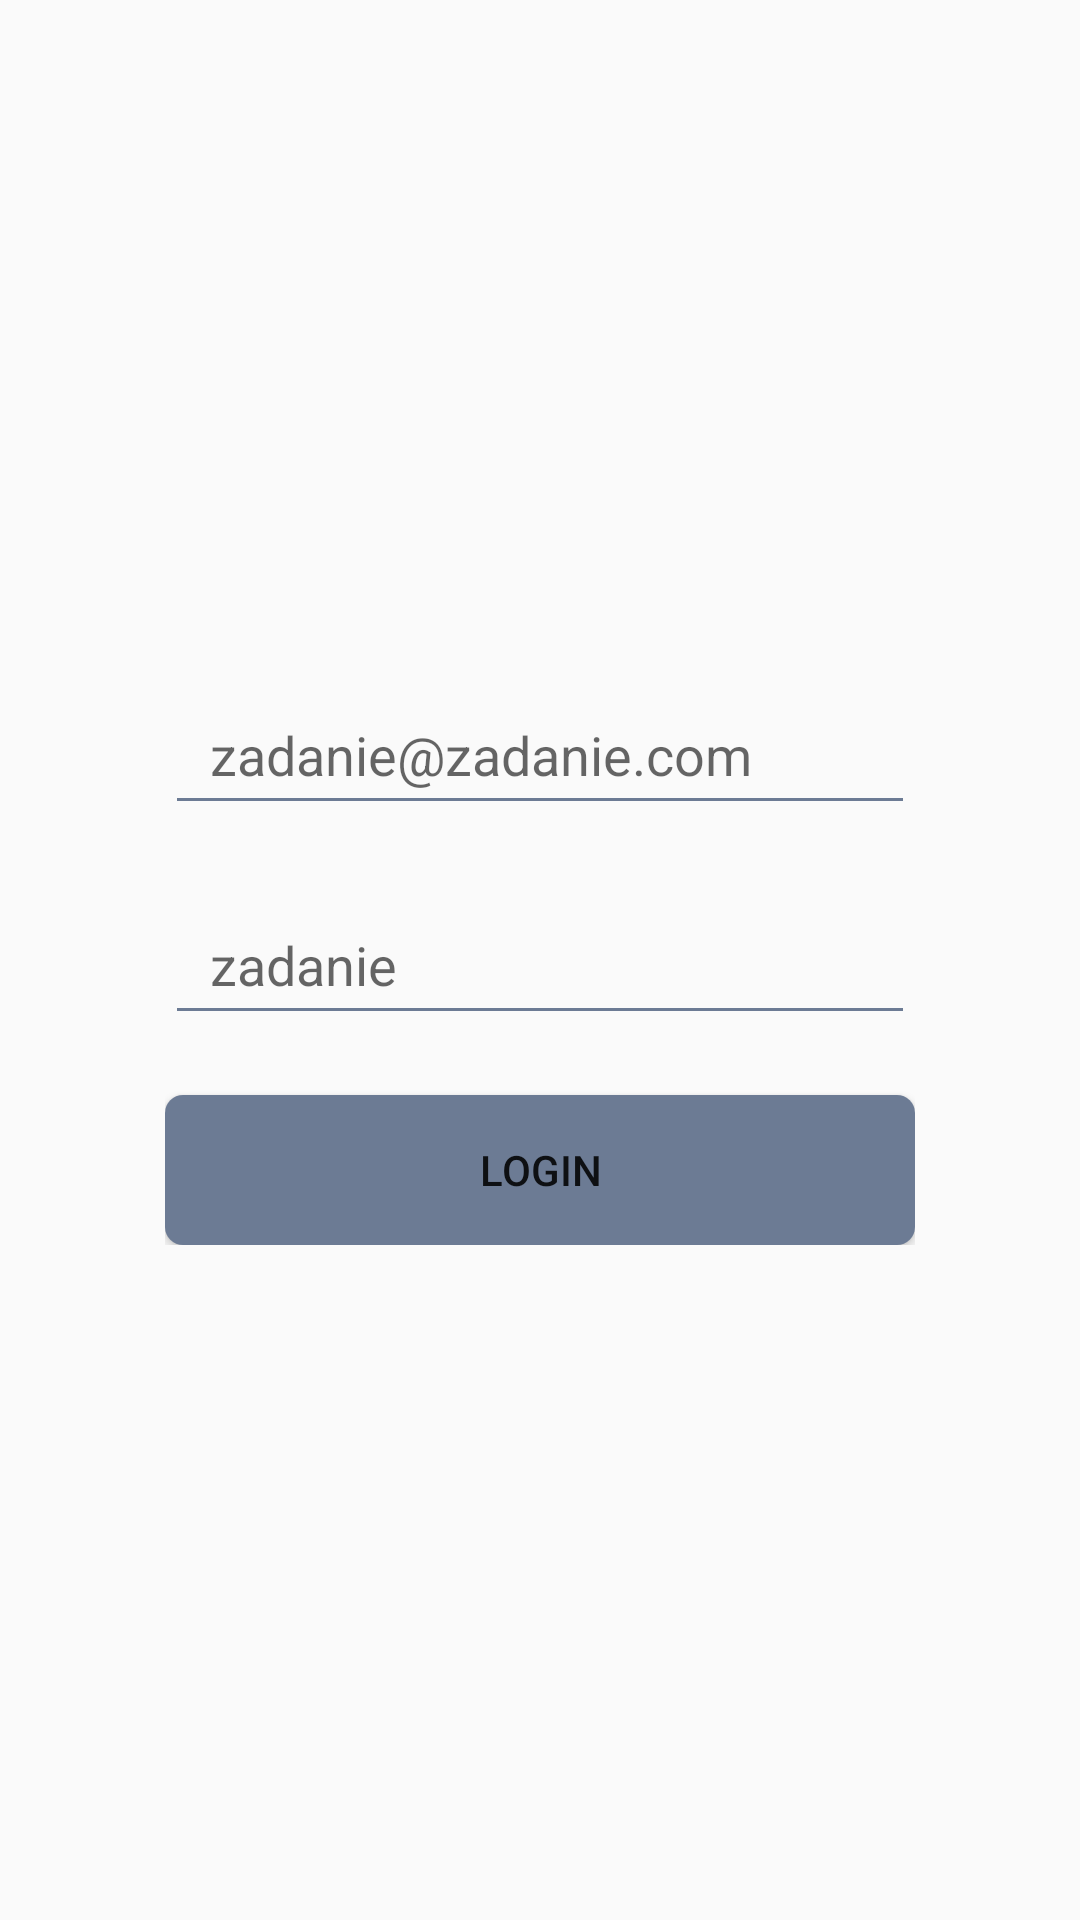

Android layout source for this screen:
<!-- AndroidManifest.xml: application theme Theme.Zadanie -->
<!-- res/layout/fragment_login.xml -->
<?xml version="1.0" encoding="utf-8"?>
<androidx.constraintlayout.widget.ConstraintLayout xmlns:android="http://schemas.android.com/apk/res/android"
    android:layout_width="match_parent"
    android:layout_height="match_parent"
    xmlns:app="http://schemas.android.com/apk/res-auto">

    <androidx.constraintlayout.widget.ConstraintLayout
        android:layout_width="wrap_content"
        android:layout_height="wrap_content"
        app:layout_constraintTop_toTopOf="parent"
        app:layout_constraintBottom_toBottomOf="parent"
        app:layout_constraintEnd_toEndOf="parent"
        app:layout_constraintStart_toStartOf="parent" >
    <EditText
        android:id="@+id/username_input"
        android:layout_width="250dp"
        android:layout_height="50dp"
        android:backgroundTint="@color/dark_gray"
        android:drawableStart="@drawable/username_img"
        android:drawablePadding="10dp"
        android:drawableTint="@color/dark_gray"
        android:hint="@string/zadanie_zadanie_com"
        android:paddingStart="15dp"
        android:textColor="@color/dark_gray"
        app:layout_constraintEnd_toEndOf="parent"
        app:layout_constraintStart_toStartOf="parent"
        app:layout_constraintTop_toTopOf="parent" />

    <EditText
        android:id="@+id/password_input"
        android:layout_width="250dp"
        android:layout_height="50dp"
        android:layout_marginTop="20dp"
        android:backgroundTint="@color/dark_gray"
        android:drawableStart="@drawable/password_img"
        android:drawablePadding="15dp"
        android:drawableTint="@color/dark_gray"
        android:hint="@string/zadanie"
        android:inputType="textPassword"
        android:paddingStart="15dp"
        android:textColor="@color/dark_gray"
        app:layout_constraintEnd_toEndOf="parent"
        app:layout_constraintStart_toStartOf="parent"
        app:layout_constraintTop_toBottomOf="@+id/username_input" />

    <androidx.appcompat.widget.AppCompatButton
        android:id="@+id/login_button"
        android:layout_width="250dp"
        android:layout_height="50dp"
        android:layout_marginTop="20dp"
        android:background="@drawable/login_button_background"
        android:text="@string/login"
        app:layout_constraintEnd_toEndOf="parent"
        app:layout_constraintStart_toStartOf="parent"
        app:layout_constraintTop_toBottomOf="@id/password_input" />

    </androidx.constraintlayout.widget.ConstraintLayout>

</androidx.constraintlayout.widget.ConstraintLayout>
<!-- resources referenced by this layout -->
<resources>
  <color name="dark_gray">#6c7b94</color>
  <!-- drawable login_button_background (drawable) -->
  <?xml version="1.0" encoding="utf-8"?>
  <selector xmlns:android="http://schemas.android.com/apk/res/android">
      <item
          android:state_pressed="true">
          <shape android:shape="rectangle">
              <solid android:color="@color/blue"/>
              <corners android:radius="6dp"/>
          </shape>
      </item>
  
      <item
          android:state_pressed="false">
          <shape android:shape="rectangle">
              <solid android:color="@color/dark_gray"/>
              <corners android:radius="6dp"/>
          </shape>
      </item>
  
  </selector>
  <string name="login">LOGIN</string>
  <string name="zadanie">zadanie</string>
  <string name="zadanie_zadanie_com">zadanie@zadanie.com</string>
  <style name="Theme.Zadanie" parent="Theme.MaterialComponents.DayNight.NoActionBar">
          
          <item name="colorPrimary">@color/purple_500</item>
          <item name="colorPrimaryVariant">@color/blue</item>
          <item name="colorOnPrimary">@color/white</item>
          
          <item name="colorSecondary">@color/teal_200</item>
          <item name="colorSecondaryVariant">@color/teal_700</item>
          <item name="colorOnSecondary">@color/black</item>
          
          <item name="android:statusBarColor" tools:targetApi="l">?attr/colorPrimaryVariant</item>
          
          <item name="android:windowBackground">@color/gray</item>
      </style>
  <color name="blue">#435f8f</color>
  <color name="purple_500">#FF6200EE</color>
  <color name="white">#FFFFFFFF</color>
  <color name="teal_200">#FF03DAC5</color>
  <color name="teal_700">#FF018786</color>
  <color name="black">#FF000000</color>
  <color name="gray">#fafafa</color>
</resources>
